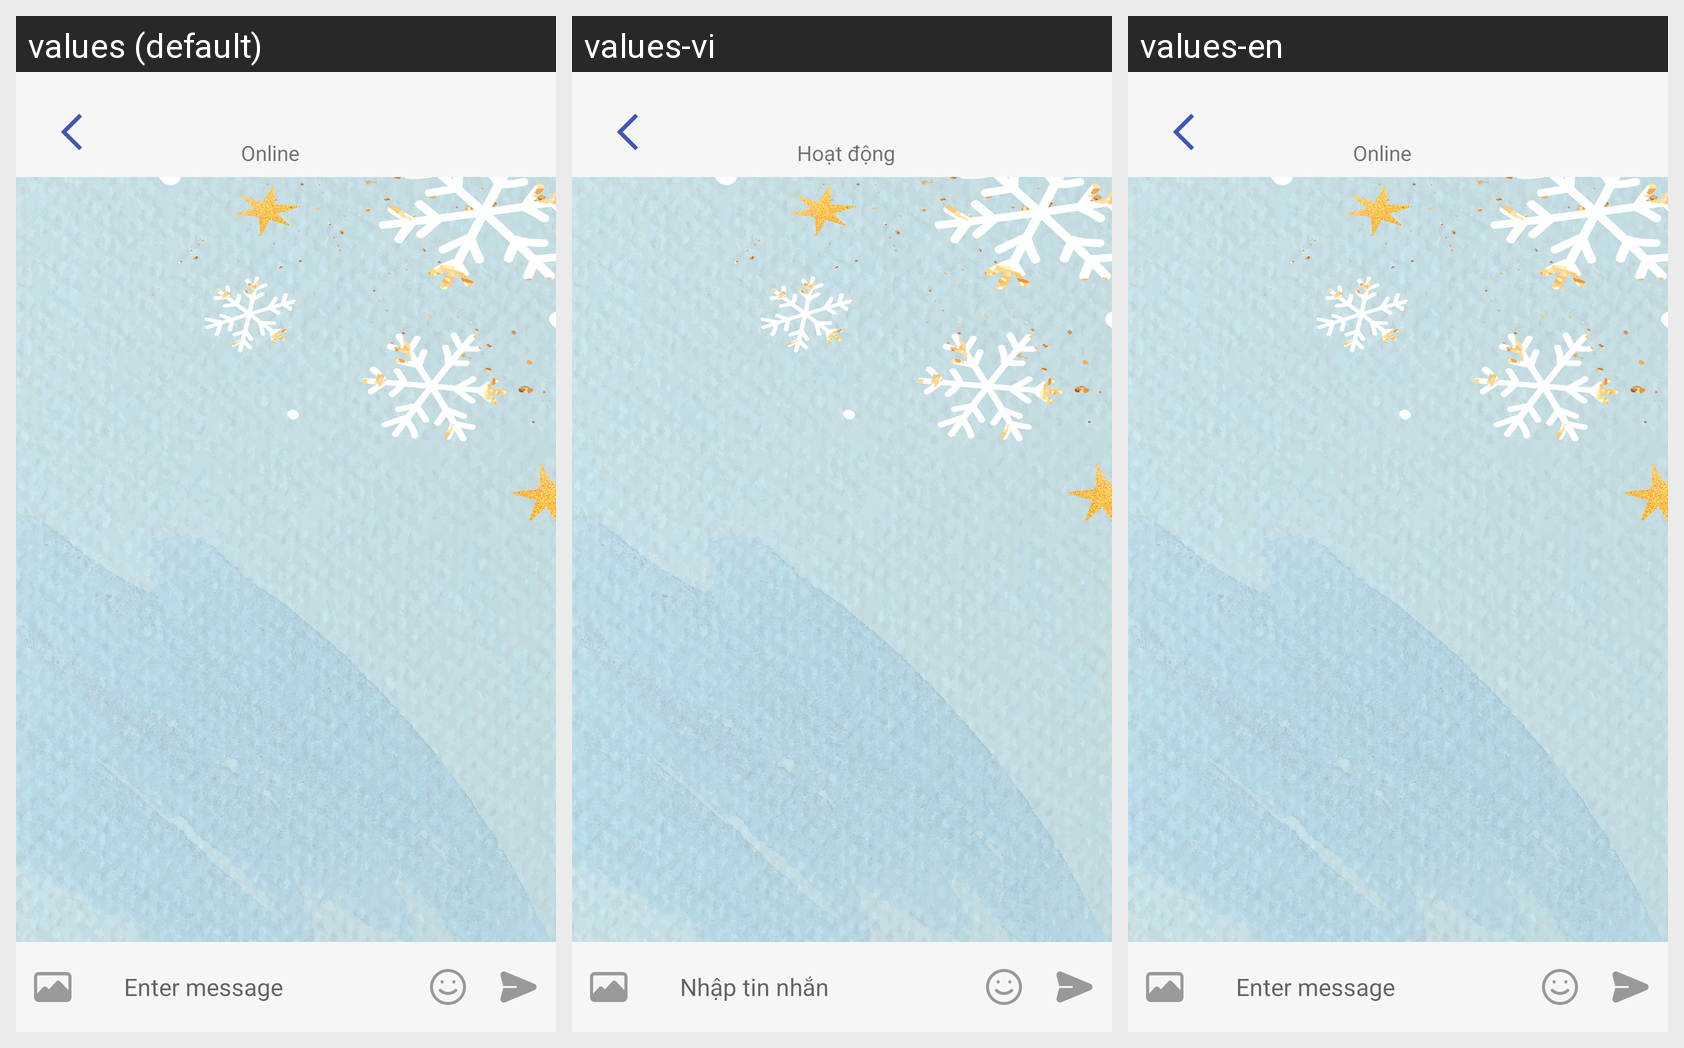

For this localized Android screen grid, give each drawn string resource with its value in every locale shown.
Android screen res/layout/fragment_chat.xml rendered under 3 locales, left to right: values (default), values-vi, values-en. Device: Nexus 5 (rendered at 1080×1920; each locale shown at half size, 540×960, under a caption strip naming it); theme AppTheme.
Strings drawn on this screen, with the default value and each locale's value (text and hints the layout hard-codes, and strings that could not be matched under every locale, appear in the picture but are not listed):

txt_status_online
  values: Online
  values-vi: Hoạt động
  values-en: Online

txt_enter_message
  values: Enter message
  values-vi: Nhập tin nhắn
  values-en: Enter message
